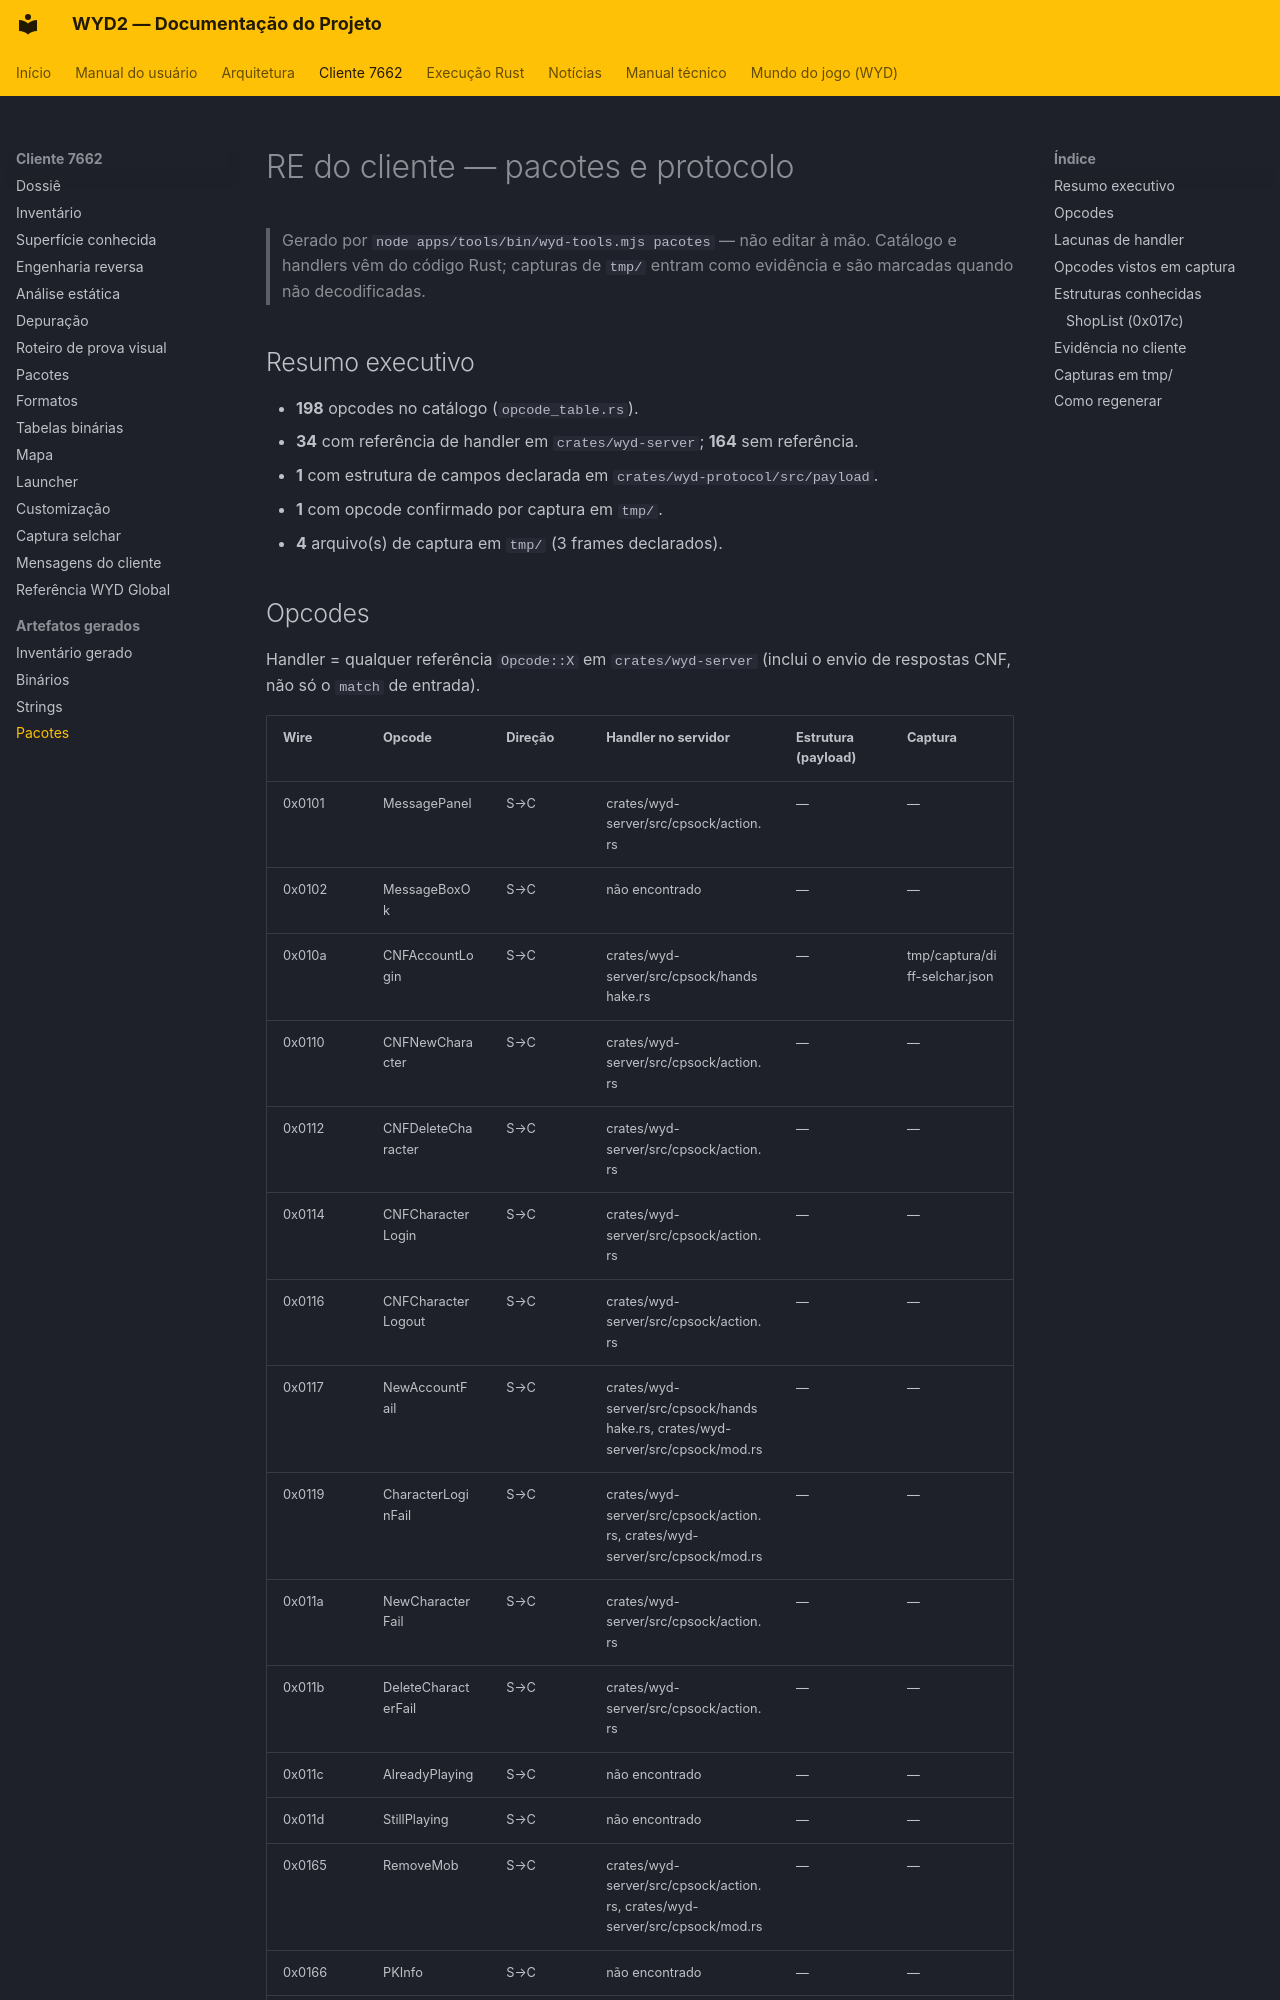

repository: lucascantarelli/OpenWYD-NextGen · page: cliente/re-pacotes/index.html · generator: mkdocs

# RE do cliente — pacotes e protocolo

> Gerado por `node apps/tools/bin/wyd-tools.mjs pacotes` — não editar à mão.
> Catálogo e handlers vêm do código Rust; capturas de `tmp/` entram como evidência e são marcadas quando não decodificadas.

## Resumo executivo

- **198** opcodes no catálogo (`opcode_table.rs`).
- **34** com referência de handler em `crates/wyd-server`; **164** sem referência.
- **1** com estrutura de campos declarada em `crates/wyd-protocol/src/payload`.
- **1** com opcode confirmado por captura em `tmp/`.
- **4** arquivo(s) de captura em `tmp/` (3 frames declarados).
